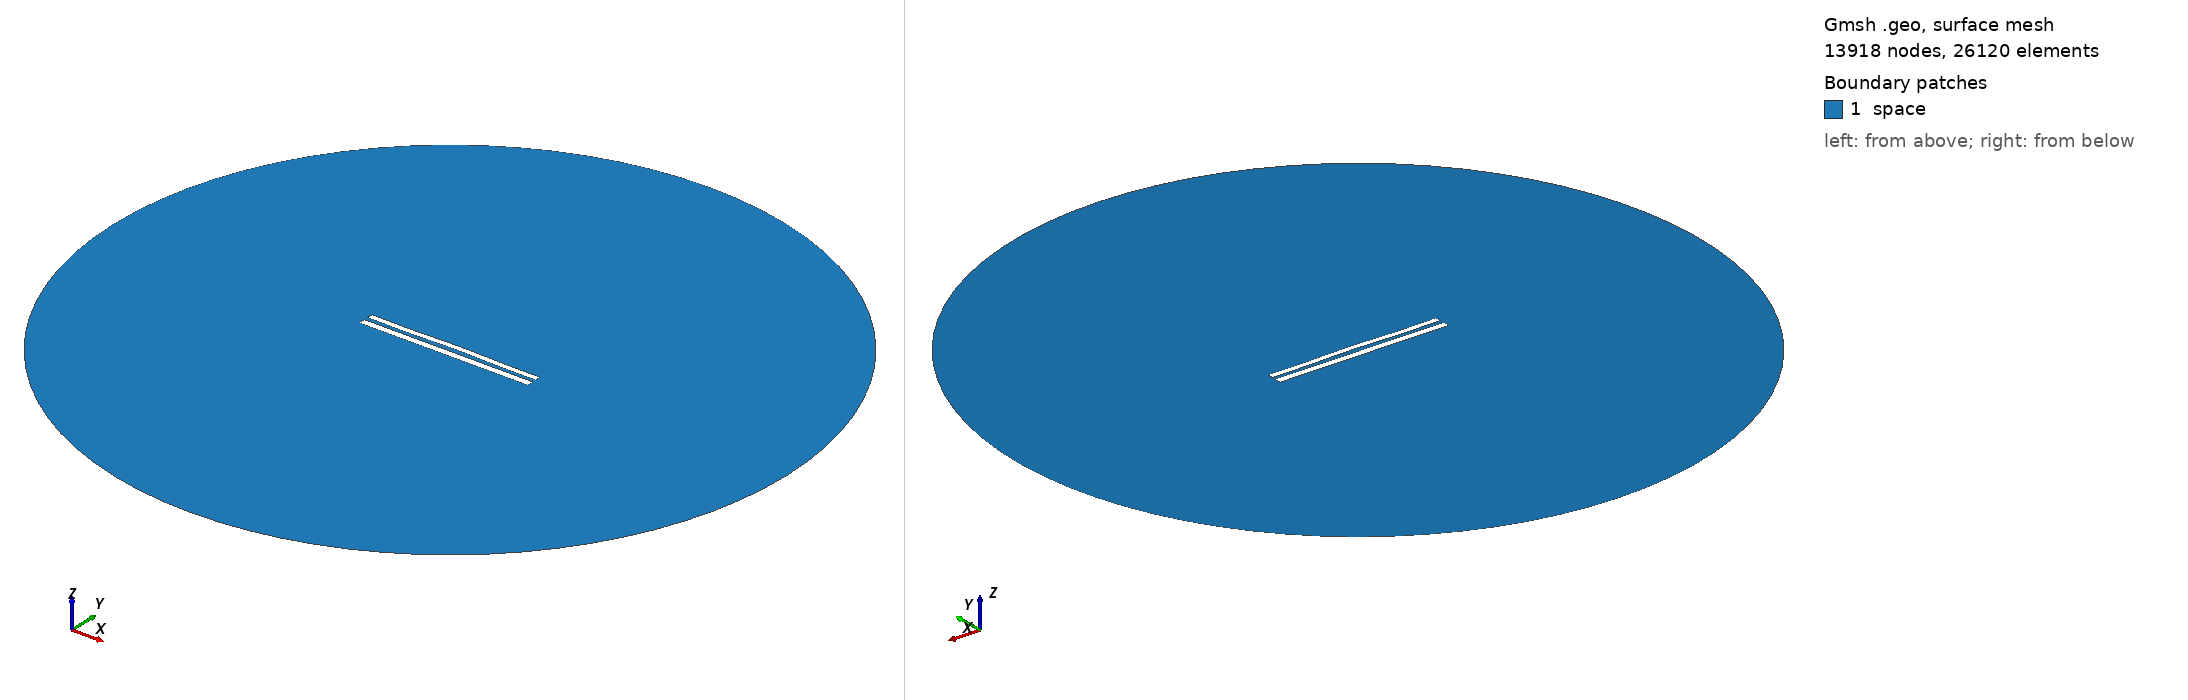

Gmsh geometry script, surface-meshed: 13918 nodes, 26120 surface elements. Boundary patches (legend numbers): 1 space. Left view from above one corner, right view from below the opposite corner. Legend entries are the model's physical surfaces. The drawing asked Gmsh for element sizes between 1% and 20% of the model's largest extent; the script's own settings can give other sizes.

=== 8981.geo (drawn) ===
//---------------------------------------
// Geometry kernel
//---------------------------------------

SetFactory("OpenCASCADE");



//---------------------------------------
// Parameters of the geometry
//---------------------------------------

// Overetch of the upper plate
overetch = 0.25;

// Distance between the plates
distance = 2.5;

// Discretization over the x axis (for the deformation)
nx = 50; 

// Length of the plate
L = 100 - overetch; 

// Number of modes
n = 4; 

// 1st mode coefficient
coeff(1) = -0.075;
beta(1) = 0.596864 * 3.1415926535 / L;

// 2nd mode coefficient
coeff(2) = 0.15;
beta(2) = 1.49418 * 3.1415926535 / L;

// 3rd mode coefficient
coeff(3) = -0.075;
beta(3) = 2.50025 * 3.1415926535 / L;

// 4th mode coefficient
coeff(4) = -0.15;
beta(4) = 3.49999 * 3.1415926535 / L;



//---------------------------------------
// Upper plate (deformed rectangle)
//---------------------------------------

// Coordiantes of the upper plate
xmin = -50;
xmax = 50 - overetch;

// Height of the upper plate
yheight = 4 - 2 * overetch;

// Indexes of the points
UpperID[] = {};
LowerID[] = {};
LeftID[] = {};
RightID[] = {};

// Point index
p = 1;

// Horizontal edges
For i In {1:nx}
    x = xmin + (i-1)*(xmax - xmin)/(nx-1);

    y_bottom = distance / 2 + overetch;
    For j In {1:n}
        C = (Cosh(beta(j)*L) + Cos(beta(j)*L)) / (Sinh(beta(j)*L) + Sin(beta(j)*L));
        y_bottom  = y_bottom + coeff(j) * (Cosh(beta(j)*(x+50)) - Cos(beta(j)*(x+50)) - C * (Sinh(beta(j)*(x+50)) - Sin(beta(j)*(x+50))));
    EndFor

    y_top = y_bottom + yheight;

    Point(p) = {x, y_top, 0, 1.0};
    UpperID[i] = p;
    p = p + 1;

    Point(p) = {x, y_bottom, 0, 1.0};
    LowerID[i] = p;
    p = p + 1;
EndFor

// Create point lists
UpperPts[] = {}; LowerPts[] = {};
For i In {1:nx}
  UpperPts[] += {UpperID[i]};
  LowerPts[] += {LowerID[i]};
EndFor

// Build splines
Spline(1) = {UpperPts[]};
Spline(2) = {LowerPts[]};
Line(3) = {LowerPts[nx-1], UpperPts[nx-1]};
Line(4) = {LowerPts[0], UpperPts[0]};

// Build the plane surface
Curve Loop(1) = {2, 3, -1, -4};
Plane Surface(1) = {1};



//---------------------------------------
// Lower plate (rectangle)
//---------------------------------------

// Vertices
Point(1001) = {-50, -1, 0, 1.0};
Point(1002) = { 50, -1, 0, 1.0};
Point(1003) = { 50,  -5, 0, 1.0};
Point(1004) = {-50,  -5, 0, 1.0};

// Edges
Line(5) = {1001, 1002};
Line(6) = {1002, 1003};
Line(7) = {1003, 1004};
Line(8) = {1004, 1001};

// Plane surface
Line Loop(2) = {5, 6, 7, 8};
Plane Surface(2) = {2}; 



//---------------------------------------
// Outer (fictious) boundary
//---------------------------------------

// Points
Point(1005) = {0, 0, 0};       // Center
Point(1006) = {200, 0, 0};     // Start point
Point(1007) = {0, 200, 0};     // 90 degrees
Point(1008) = {-200, 0, 0};    // 180 degrees
Point(1009) = {0, -200, 0};    // 270 degrees

// Circle arcs (each needs start, center, end)
Circle(9) = {1006, 1005, 1007};
Circle(10) = {1007, 1005, 1008};
Circle(11) = {1008, 1005, 1009};
Circle(12) = {1009, 1005, 1006};

// Plane surface for the entire domain
Curve Loop(3) = {9, 10, 11, 12};
Surface(3) = {3};

// Subtract the plates from the whole domain to obtain the actual domain where we want to solve the equations
BooleanDifference{ Surface{3}; Delete; }{ Surface{1}; Surface{2}; Delete; }




//---------------------------------------
// Transfinite Lines/Curves
//---------------------------------------

// Set the number of points on the boundaries
r = 7;

// Plates
Transfinite Curve {1, 2} = 50*r Using Progression 1;
Transfinite Curve {3, 4} = 2*r Using Progression 1;
Transfinite Line {5, 7} = 50*r Using Progression 1;
Transfinite Line {6, 8} = 2*r Using Progression 1;

// Outer boundary
Transfinite Line {9, 10, 11, 12} = 20 Using Progression 1;



//---------------------------------------
// Physical groups
//---------------------------------------                

// Physical curves (boundaries)
Physical Line("force_segment", 10) = {2};
Physical Line("upper_plate", 11) = {1, 3, 4};
Physical Line("lower_plate", 12) = {5, 6, 7, 8};
Physical Line("boundary", 20) = {9, 10, 11, 12};

// Physical Surfaces
Physical Surface("space", 30) = {3};



//---------------------------------------
// 6. Generate the Mesh
//---------------------------------------

// 2D mesh generation
Mesh 2;
